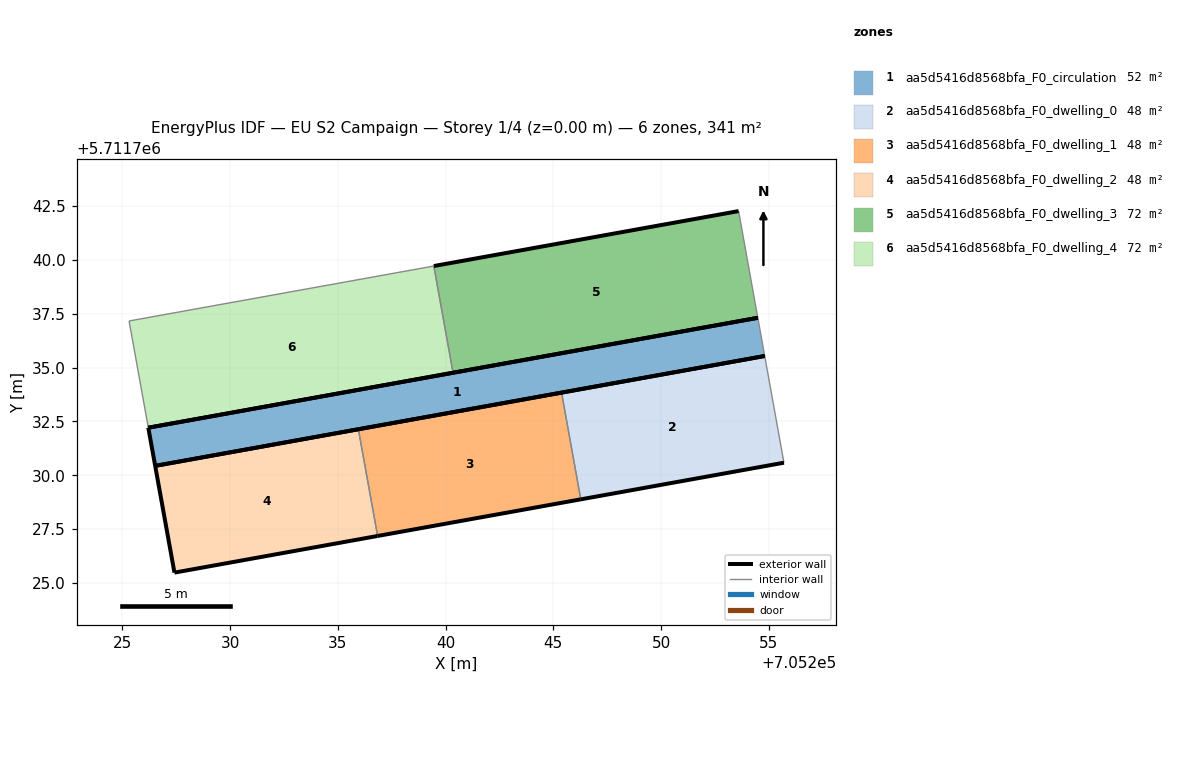
=== STOREY PLAN SPEC (per zone: floor XY polygon, exterior-wall plan segments, windows/doors) ===
zone 1: aa5d5416d8568bfa_F0_circulation  (51.7 m²)
  floor: (705254.81, 5711735.54) (705254.49, 5711737.31) (705226.21, 5711732.21) (705226.53, 5711730.44)
  exterior wall: (705254.81, 5711735.54) – (705226.53, 5711730.44)  [28.7 m]
  exterior wall: (705226.53, 5711730.44) – (705226.21, 5711732.21)  [1.8 m]
  exterior wall: (705226.21, 5711732.21) – (705254.49, 5711737.31)  [28.7 m]
  interior walls: 1
zone 2: aa5d5416d8568bfa_F0_dwelling_0  (48.2 m²)
  floor: (705255.70, 5711730.58) (705254.81, 5711735.54) (705245.38, 5711733.84) (705246.27, 5711728.88)
  exterior wall: (705245.38, 5711733.84) – (705254.81, 5711735.54)  [9.6 m]
  exterior wall: (705255.70, 5711730.58) – (705246.27, 5711728.88)  [9.6 m]
  interior walls: 2
zone 3: aa5d5416d8568bfa_F0_dwelling_1  (48.2 m²)
  floor: (705246.27, 5711728.88) (705245.38, 5711733.84) (705235.95, 5711732.14) (705236.85, 5711727.19)
  exterior wall: (705235.95, 5711732.14) – (705245.38, 5711733.84)  [9.6 m]
  exterior wall: (705246.27, 5711728.88) – (705236.85, 5711727.19)  [9.6 m]
  interior walls: 2
zone 4: aa5d5416d8568bfa_F0_dwelling_2  (48.2 m²)
  floor: (705236.85, 5711727.19) (705235.95, 5711732.14) (705226.53, 5711730.44) (705227.42, 5711725.49)
  exterior wall: (705226.53, 5711730.44) – (705235.95, 5711732.14)  [9.6 m]
  exterior wall: (705236.85, 5711727.19) – (705227.42, 5711725.49)  [9.6 m]
  exterior wall: (705227.42, 5711725.49) – (705226.53, 5711730.44)  [5.0 m]
  interior walls: 1
zone 5: aa5d5416d8568bfa_F0_dwelling_3  (72.3 m²)
  floor: (705254.49, 5711737.31) (705253.60, 5711742.26) (705239.46, 5711739.71) (705240.35, 5711734.76)
  exterior wall: (705254.49, 5711737.31) – (705240.35, 5711734.76)  [14.4 m]
  exterior wall: (705239.46, 5711739.71) – (705253.60, 5711742.26)  [14.4 m]
  interior walls: 2
zone 6: aa5d5416d8568bfa_F0_dwelling_4  (72.3 m²)
  floor: (705240.35, 5711734.76) (705239.46, 5711739.71) (705225.32, 5711737.16) (705226.21, 5711732.21)
  exterior wall: (705240.35, 5711734.76) – (705226.21, 5711732.21)  [14.4 m]
  interior walls: 3

=== DERIVED (storey summary) ===
Building: EU S2 Campaign
Storey: 1 of 4  (floor level z = 0.00 m)
Storey gross floor area: 340.9 m²
Zones on this storey: 6
  - aa5d5416d8568bfa_F0_circulation: floor 51.7 m²; exterior wall 59.3 m (177.8 m²); WWR 0.0%
  - aa5d5416d8568bfa_F0_dwelling_0: floor 48.2 m²; exterior wall 19.2 m (57.5 m²); WWR 0.0%
  - aa5d5416d8568bfa_F0_dwelling_1: floor 48.2 m²; exterior wall 19.2 m (57.5 m²); WWR 0.0%
  - aa5d5416d8568bfa_F0_dwelling_2: floor 48.2 m²; exterior wall 24.2 m (72.6 m²); WWR 0.0%
  - aa5d5416d8568bfa_F0_dwelling_3: floor 72.3 m²; exterior wall 28.7 m (86.2 m²); WWR 0.0%
  - aa5d5416d8568bfa_F0_dwelling_4: floor 72.3 m²; exterior wall 14.4 m (43.1 m²); WWR 0.0%
Zone adjacency (shared interzone walls):
  - aa5d5416d8568bfa_F0_dwelling_0 ↔ aa5d5416d8568bfa_F0_dwelling_1
  - aa5d5416d8568bfa_F0_dwelling_1 ↔ aa5d5416d8568bfa_F0_dwelling_2
  - aa5d5416d8568bfa_F0_dwelling_3 ↔ aa5d5416d8568bfa_F0_dwelling_4